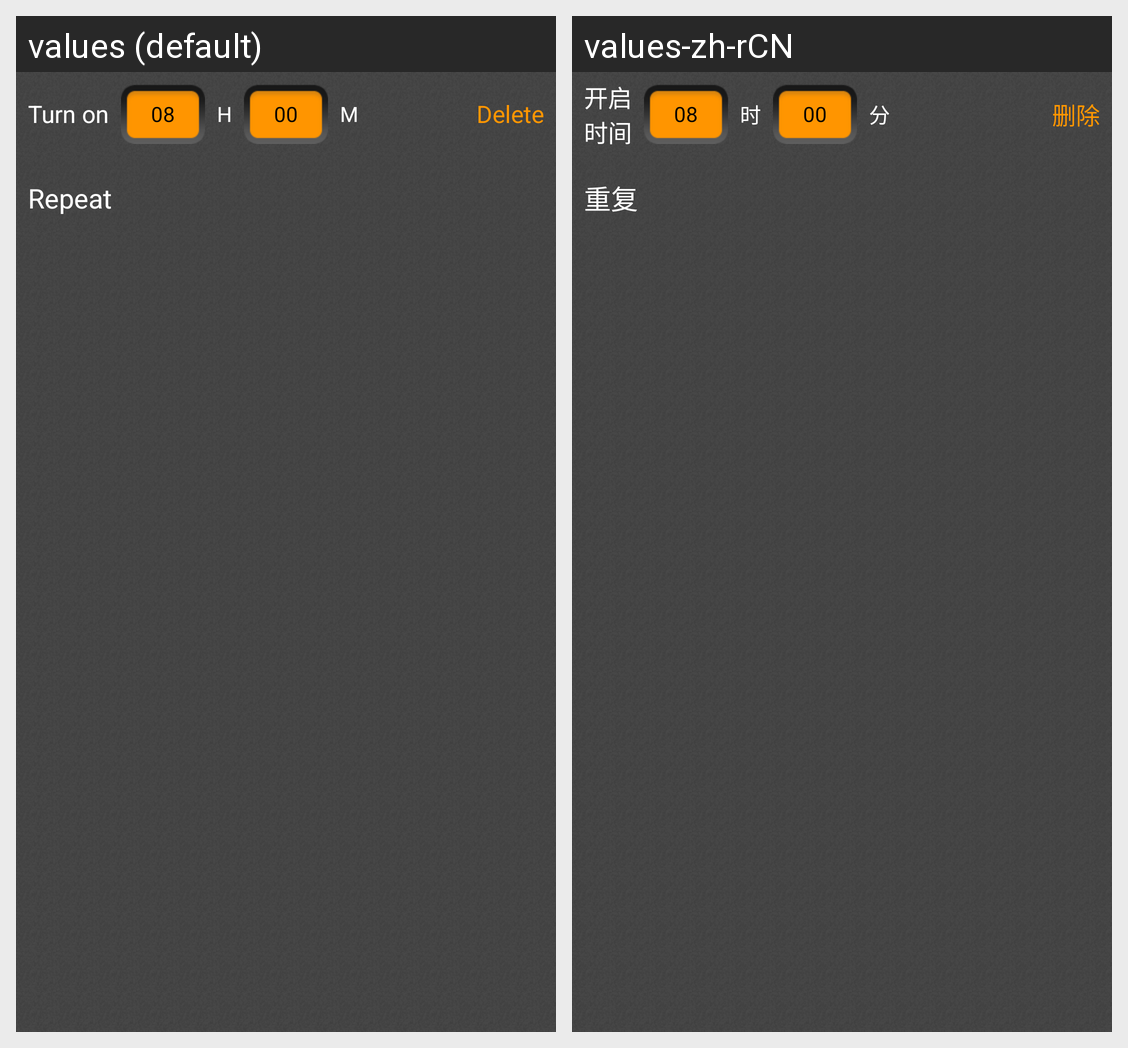

The same Android screen rendered under two of its app's locales, left to right. List the strings drawn on it with the default value and each locale's translation.
Android screen res/layout/view_clock_edit_panel.xml rendered under 2 locales, left to right: values (default), values-zh-rCN. Device: Nexus 5 (rendered at 1080×1920; each locale shown at half size, 540×960, under a caption strip naming it); theme AppTheme.
Strings drawn on this screen, with the default value and each locale's value (text and hints the layout hard-codes, and strings that could not be matched under every locale, appear in the picture but are not listed):

open_time
  values: Turn on
  values-zh-rCN: 开启
      时间

hour
  values: H
  values-zh-rCN: 时

minute
  values: M
  values-zh-rCN: 分

delete
  values: Delete
  values-zh-rCN: 删除

repart
  values: Repeat
  values-zh-rCN: 重复
